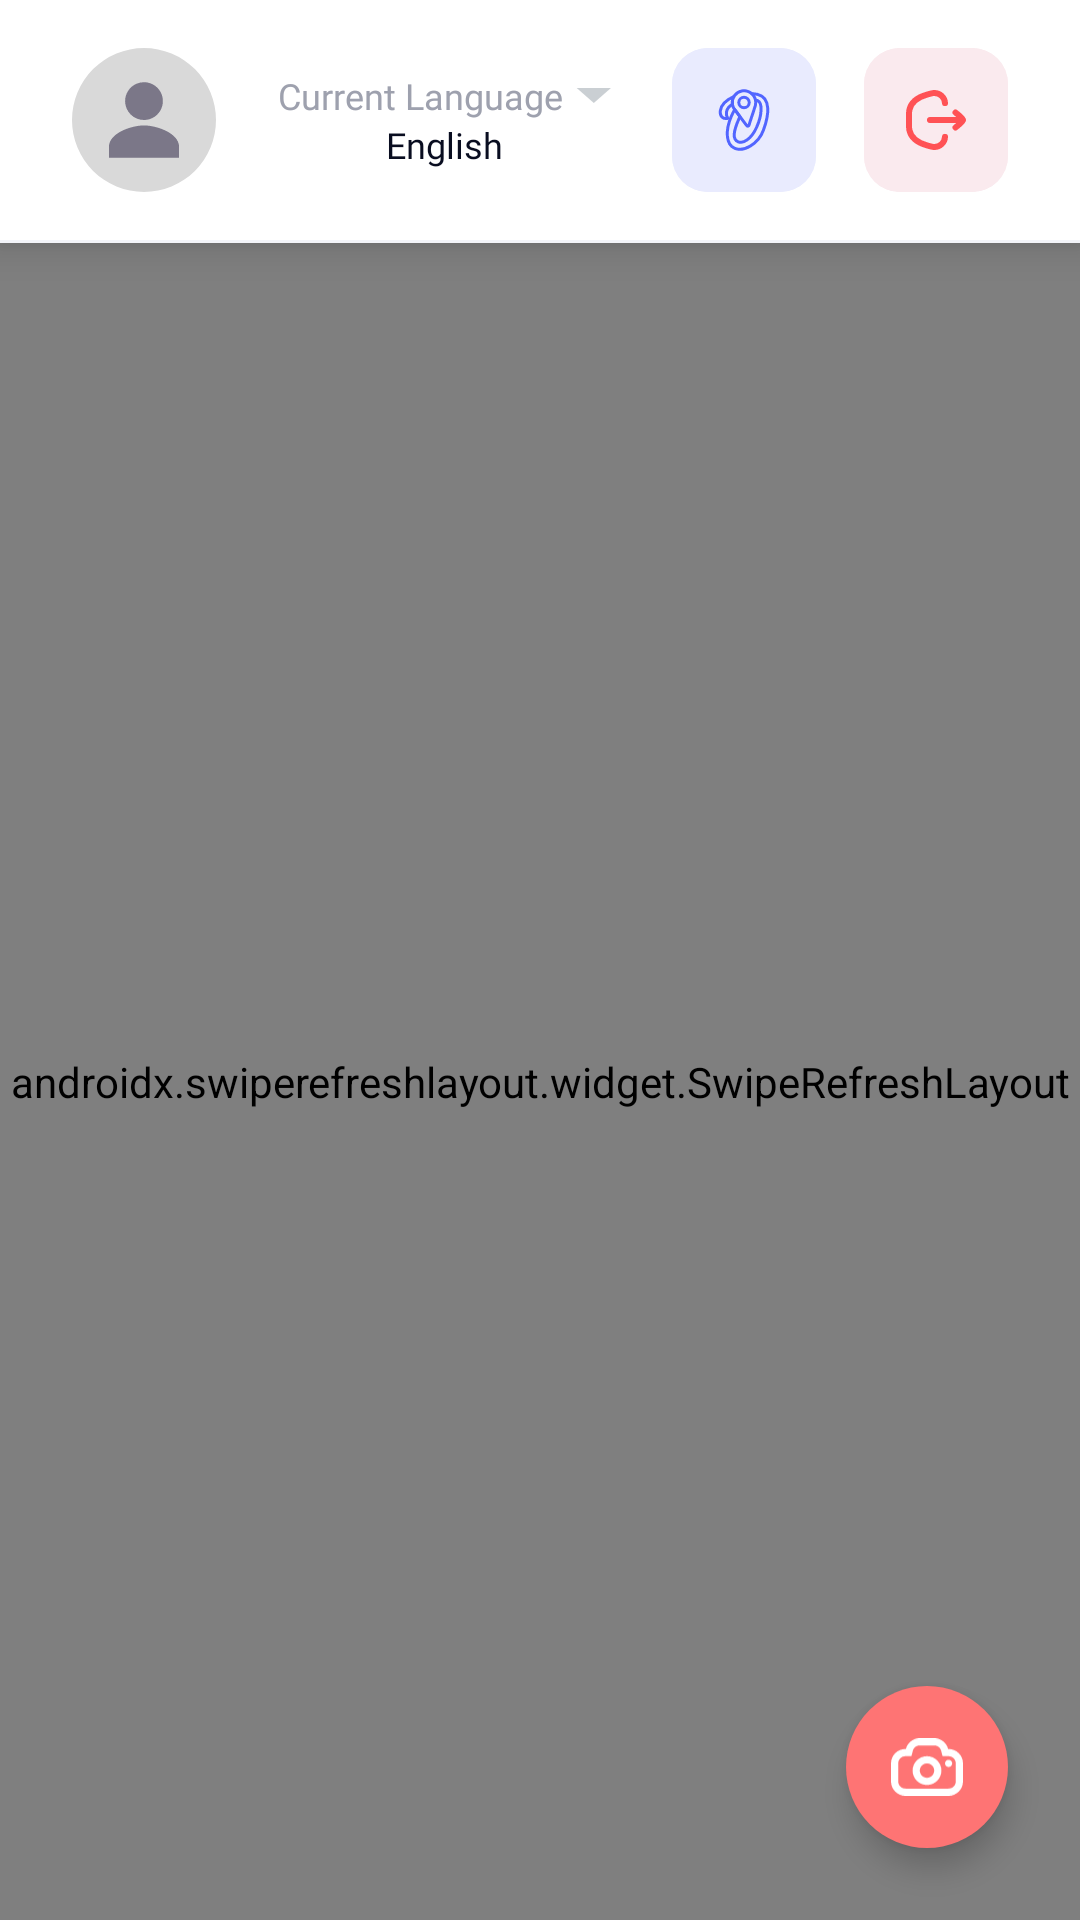

Layout XML and referenced resources for this Android screen:
<!-- AndroidManifest.xml: application theme Theme.Asry -->
<!-- res/layout/activity_main.xml -->
<?xml version="1.0" encoding="utf-8"?>
<androidx.constraintlayout.widget.ConstraintLayout xmlns:android="http://schemas.android.com/apk/res/android"
    xmlns:app="http://schemas.android.com/apk/res-auto"
    xmlns:tools="http://schemas.android.com/tools"
    android:id="@+id/main"
    android:layout_width="match_parent"
    android:layout_height="match_parent"
    android:background="@color/white"
    tools:context=".presentation.ui.home.MainActivity">

    <androidx.constraintlayout.widget.ConstraintLayout
        android:id="@+id/header"
        android:layout_width="match_parent"
        android:layout_height="wrap_content"
        android:background="@color/white"
        android:elevation="8dp"
        app:layout_constraintTop_toTopOf="parent">

        <com.google.android.material.imageview.ShapeableImageView
            android:id="@+id/iv_profile"
            android:layout_width="48dp"
            android:layout_height="48dp"
            android:layout_marginStart="24dp"
            android:layout_marginTop="16dp"
            android:src="@drawable/ic_profile"
            app:layout_constraintStart_toStartOf="parent"
            app:layout_constraintTop_toTopOf="parent"
            app:shapeAppearanceOverlay="@style/ShapeCircular" />

        <androidx.constraintlayout.widget.ConstraintLayout
            android:id="@+id/action_language"
            android:layout_width="wrap_content"
            android:layout_height="wrap_content"
            app:layout_constraintBottom_toBottomOf="@id/iv_profile"
            app:layout_constraintEnd_toStartOf="@id/action_map"
            app:layout_constraintStart_toEndOf="@id/iv_profile"
            app:layout_constraintTop_toTopOf="@id/iv_profile">

            <TextView
                android:id="@+id/tv_current_language_label"
                android:layout_width="wrap_content"
                android:layout_height="wrap_content"
                android:ellipsize="end"
                android:fontFamily="@font/space_grotesk_regular"
                android:maxLines="1"
                android:text="@string/current_language"
                android:textColor="@color/text_hint"
                android:textSize="12sp"
                app:layout_constraintBottom_toTopOf="@id/tv_current_language"
                app:layout_constraintEnd_toStartOf="@id/img_arrow_down"
                app:layout_constraintHorizontal_chainStyle="packed"
                app:layout_constraintStart_toStartOf="parent"
                app:layout_constraintTop_toTopOf="parent"
                app:layout_constraintVertical_chainStyle="packed" />

            <ImageView
                android:id="@+id/img_arrow_down"
                android:layout_width="wrap_content"
                android:layout_height="wrap_content"
                android:layout_marginStart="4dp"
                android:src="@drawable/ic_arrow_down"
                android:contentDescription="@null"
                app:layout_constraintBottom_toBottomOf="@id/tv_current_language_label"
                app:layout_constraintEnd_toEndOf="parent"
                app:layout_constraintStart_toEndOf="@id/tv_current_language_label"
                app:layout_constraintTop_toTopOf="@id/tv_current_language_label" />

            <TextView
                android:id="@+id/tv_current_language"
                android:layout_width="0dp"
                android:layout_height="wrap_content"
                android:fontFamily="@font/space_grotesk_medium"
                android:maxLines="1"
                android:text="@string/english"
                android:textAlignment="center"
                android:textColor="@color/black"
                android:textSize="12sp"
                app:layout_constraintBottom_toBottomOf="parent"
                app:layout_constraintEnd_toEndOf="parent"
                app:layout_constraintStart_toStartOf="parent"
                app:layout_constraintTop_toBottomOf="@id/tv_current_language_label" />

        </androidx.constraintlayout.widget.ConstraintLayout>

        <com.google.android.material.button.MaterialButton
            style="@style/IconButton"
            android:id="@+id/action_map"
            android:layout_width="48dp"
            android:layout_height="48dp"
            android:layout_marginTop="16dp"
            android:layout_marginEnd="16dp"
            android:backgroundTint="@color/color_primary_background"
            app:icon="@drawable/ic_map"
            app:iconSize="24dp"
            app:iconTint="@color/color_primary"
            app:layout_constraintEnd_toStartOf="@id/action_logout"
            app:layout_constraintTop_toTopOf="parent"
            app:shapeAppearanceOverlay="@style/ShapeRound12" />

        <com.google.android.material.button.MaterialButton
            style="@style/IconButton"
            android:id="@+id/action_logout"
            android:layout_width="48dp"
            android:layout_height="48dp"
            android:layout_marginTop="16dp"
            android:layout_marginEnd="24dp"
            android:backgroundTint="@color/danger_background"
            app:icon="@drawable/ic_logout"
            app:iconTint="@color/danger"
            app:iconSize="24dp"
            app:layout_constraintEnd_toEndOf="parent"
            app:layout_constraintTop_toTopOf="parent"
            app:shapeAppearanceOverlay="@style/ShapeRound12" />

        <View
            android:layout_width="match_parent"
            android:layout_height="1dp"
            android:layout_marginTop="16dp"
            android:background="@color/stroke_color"
            app:layout_constraintTop_toBottomOf="@id/iv_profile" />

    </androidx.constraintlayout.widget.ConstraintLayout>

    <androidx.swiperefreshlayout.widget.SwipeRefreshLayout
        android:id="@+id/swipe_refresh"
        android:layout_width="match_parent"
        android:layout_height="0dp"
        app:layout_constraintBottom_toBottomOf="parent"
        app:layout_constraintTop_toBottomOf="@id/header">

        <androidx.recyclerview.widget.RecyclerView
            android:id="@+id/rv_story"
            android:layout_width="match_parent"
            android:layout_height="match_parent"
            app:layoutManager="androidx.recyclerview.widget.LinearLayoutManager"
            tools:listitem="@layout/view_story" />

    </androidx.swiperefreshlayout.widget.SwipeRefreshLayout>

    <com.google.android.material.floatingactionbutton.FloatingActionButton
        android:id="@+id/fab_add_story"
        android:layout_width="wrap_content"
        android:layout_height="wrap_content"
        android:layout_marginEnd="24dp"
        android:layout_marginBottom="24dp"
        android:contentDescription="@null"
        android:src="@drawable/ic_camera"
        app:tint="@color/white"
        app:backgroundTint="@color/color_secondary"
        app:fabCustomSize="54dp"
        app:layout_constraintBottom_toBottomOf="parent"
        app:layout_constraintEnd_toEndOf="parent"
        app:shapeAppearanceOverlay="@style/ShapeCircular" />

</androidx.constraintlayout.widget.ConstraintLayout>
<!-- res/layout/view_story.xml (included above) -->
<?xml version="1.0" encoding="utf-8"?>
<androidx.constraintlayout.widget.ConstraintLayout xmlns:android="http://schemas.android.com/apk/res/android"
    android:layout_width="match_parent"
    android:layout_height="wrap_content"
    xmlns:app="http://schemas.android.com/apk/res-auto"
    xmlns:tools="http://schemas.android.com/tools"
    android:background="@color/white">

    <com.google.android.material.imageview.ShapeableImageView
        android:id="@+id/iv_profile"
        android:layout_width="40dp"
        android:layout_height="40dp"
        app:shapeAppearanceOverlay="@style/ShapeCircular"
        android:scaleType="center"
        android:src="@drawable/ic_profile"
        android:layout_marginTop="16dp"
        android:layout_marginStart="24dp"
        app:layout_constraintStart_toStartOf="parent"
        app:layout_constraintTop_toTopOf="parent"/>
    
    <TextView
        android:id="@+id/tv_item_name"
        android:layout_width="0dp"
        android:layout_height="wrap_content"
        app:layout_constraintEnd_toEndOf="parent"
        android:layout_marginStart="16dp"
        android:layout_marginEnd="24dp"
        android:textColor="@color/black"
        android:textSize="16sp"
        tools:text="Asry"
        android:fontFamily="@font/space_grotesk_bold"
        app:layout_constraintTop_toTopOf="@id/iv_profile"
        app:layout_constraintStart_toEndOf="@id/iv_profile"/>

    <TextView
        android:id="@+id/tv_item_description"
        android:layout_width="0dp"
        android:layout_height="wrap_content"
        app:layout_constraintEnd_toEndOf="parent"
        android:layout_marginStart="16dp"
        android:layout_marginEnd="24dp"
        android:textColor="@color/text_hint"
        android:textSize="12sp"
        tools:text="Asry"
        android:maxLines="2"
        android:ellipsize="end"
        android:fontFamily="@font/space_grotesk_regular"
        app:layout_constraintTop_toBottomOf="@id/tv_item_name"
        app:layout_constraintStart_toEndOf="@id/iv_profile"/>
    
    <com.google.android.material.imageview.ShapeableImageView
        android:id="@+id/iv_item_photo"
        android:layout_width="0dp"
        android:layout_height="152dp"
        android:layout_marginStart="16dp"
        android:layout_marginEnd="24dp"
        android:layout_marginTop="8dp"
        app:shapeAppearanceOverlay="@style/ShapeRound12"
        android:scaleType="centerCrop"
        tools:src="@tools:sample/avatars"
        app:layout_constraintTop_toBottomOf="@id/tv_item_description"
        app:layout_constraintStart_toEndOf="@id/iv_profile"
        app:layout_constraintEnd_toEndOf="parent"/>

    <View
        android:layout_width="match_parent"
        android:layout_height="1dp"
        android:background="@color/stroke_color"
        android:layout_marginTop="16dp"
        app:layout_constraintTop_toBottomOf="@id/iv_item_photo"/>

</androidx.constraintlayout.widget.ConstraintLayout>
<!-- resources referenced by this layout -->
<resources>
  <color name="black">#FF090D20</color>
  <color name="color_primary">#5265FF</color>
  <color name="color_primary_background">#E9EBFE</color>
  <color name="color_secondary">#FE7474</color>
  <color name="danger">#FF5255</color>
  <color name="danger_background">#FAEAEE</color>
  <color name="stroke_color">#F3F4F9</color>
  <color name="text_hint">#9EA1AE</color>
  <color name="white">#FFFFFFFF</color>
  <!-- drawable ic_arrow_down (drawable) -->
  <vector xmlns:android="http://schemas.android.com/apk/res/android"
      android:width="12dp"
      android:height="5dp"
      android:viewportWidth="12"
      android:viewportHeight="5">
    <path
        android:pathData="M0.567,0H11.981L6.274,5L0.567,0Z"
        android:strokeAlpha="0.898205"
        android:fillColor="#C5CACF"
        android:fillAlpha="0.898205"/>
  </vector>
  <!-- drawable ic_logout (drawable) -->
  <vector xmlns:android="http://schemas.android.com/apk/res/android"
      android:width="24dp"
      android:height="24dp"
      android:viewportWidth="24"
      android:viewportHeight="24">
    <path
        android:pathData="M15,17.625C14.926,19.477 13.383,21.049 11.316,20.999C10.835,20.987 10.24,20.819 9.051,20.484C6.19,19.677 3.706,18.32 3.11,15.281C3,14.724 3,14.095 3,12.837V11.163C3,9.906 3,9.277 3.11,8.718C3.706,5.68 6.19,4.323 9.051,3.516C10.241,3.181 10.835,3.013 11.316,3.001C13.383,2.951 14.926,4.523 15,6.375M21,12H10M21,12C21,11.3 19.006,9.992 18.5,9.5M21,12C21,12.7 19.006,14.008 18.5,14.5"
        android:strokeLineJoin="round"
        android:strokeWidth="2"
        android:fillColor="#00000000"
        android:strokeColor="#FF5255"
        android:strokeLineCap="round"/>
  </vector>
  <!-- drawable ic_profile (drawable) -->
  <vector xmlns:android="http://schemas.android.com/apk/res/android"
      android:width="40dp"
      android:height="40dp"
      android:viewportWidth="40"
      android:viewportHeight="40">
    <path
        android:pathData="M0,0h40v40h-40z"
        android:fillColor="#D9D9D9"/>
    <path
        android:pathData="M20,20C21.038,20 22.053,19.692 22.917,19.115C23.78,18.538 24.453,17.718 24.85,16.759C25.248,15.8 25.352,14.744 25.149,13.726C24.947,12.707 24.447,11.772 23.712,11.038C22.978,10.304 22.043,9.803 21.024,9.601C20.006,9.398 18.95,9.502 17.991,9.9C17.032,10.297 16.212,10.97 15.635,11.833C15.058,12.697 14.75,13.712 14.75,14.75C14.75,16.142 15.303,17.478 16.288,18.462C17.272,19.447 18.608,20 20,20ZM20,21.5C16.746,21.5 10.25,23.51 10.25,27.5V30.5H29.75V27.5C29.75,23.51 23.254,21.5 20,21.5Z"
        android:fillColor="#7B7788"/>
  </vector>
  <string name="current_language">Current Language</string>
  <string name="english">English</string>
  <style name="IconButton">
          <item name="android:insetBottom">0dp</item>
          <item name="android:insetTop">0dp</item>
          <item name="android:insetLeft">0dp</item>
          <item name="android:insetRight">0dp</item>
          <item name="iconPadding">0dp</item>
          <item name="iconGravity">textStart</item>
          <item name="cornerRadius">12dp</item>
      </style>
  <style name="ShapeCircular">
          <item name="cornerSize">50%</item>
      </style>
  <style name="ShapeRound12">
          <item name="cornerSize">12dp</item>
      </style>
  <style name="Theme.Asry" parent="Base.Theme.Asry" />
  <style name="Base.Theme.Asry" parent="Theme.Material3.DayNight.NoActionBar">
          
          <item name="colorPrimary">@color/color_primary</item>
          <item name="colorSecondary">@color/color_secondary</item>
          
          <item name="android:windowContentTransitions">true</item>
      </style>
</resources>
